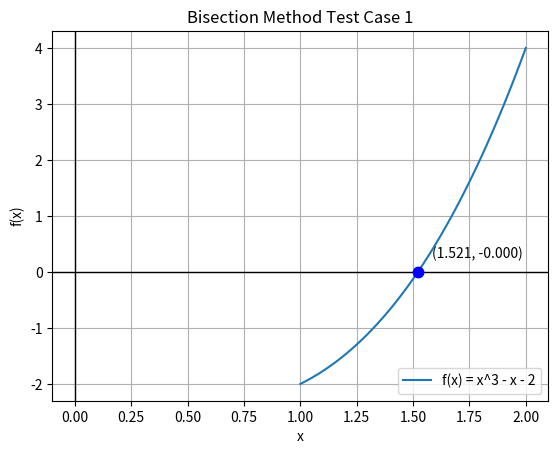

Recreate this plot in Python.
# Bisection Method to find root of the equation 
# Test case 1 f(x) = x^3 - x - 2 
import numpy as np
import matplotlib.pyplot as plt

def eqn(x):
    return ((x**3)-x-2)

a = 1
b = 2  
y1 = eqn(a)
y2 = eqn(b)
c = (a+b)/2
fm=eqn(c)

while abs(fm)>0.0005:
    c = (a+b)/2
    fm=eqn(c)
    y1 = eqn(a)
    y2 = eqn(b)
    if fm*y1 < 0:
        b= c
    else:
        a=c
    
x=np.linspace(1,2,100)
print("Root is: ", c,fm) 
plt.title("Bisection Method Test Case 1")
plt.xlabel("x")
plt.ylabel("f(x)")
plt.axhline(0, color='black', lw=1)
plt.axvline(0, color='black', lw=1)
plt.plot(x, eqn(x), label='f(x) = x^3 - x - 2')
plt.legend()
plt.plot(c,fm,marker=".", markersize=15, markeredgecolor="blue",markerfacecolor="blue")
plt.annotate(f"({c:.3f}, {fm:.3f})", (c, fm), textcoords="offset points", xytext=(10,10), ha='left', color='Black')
plt.grid()


plt.show()


